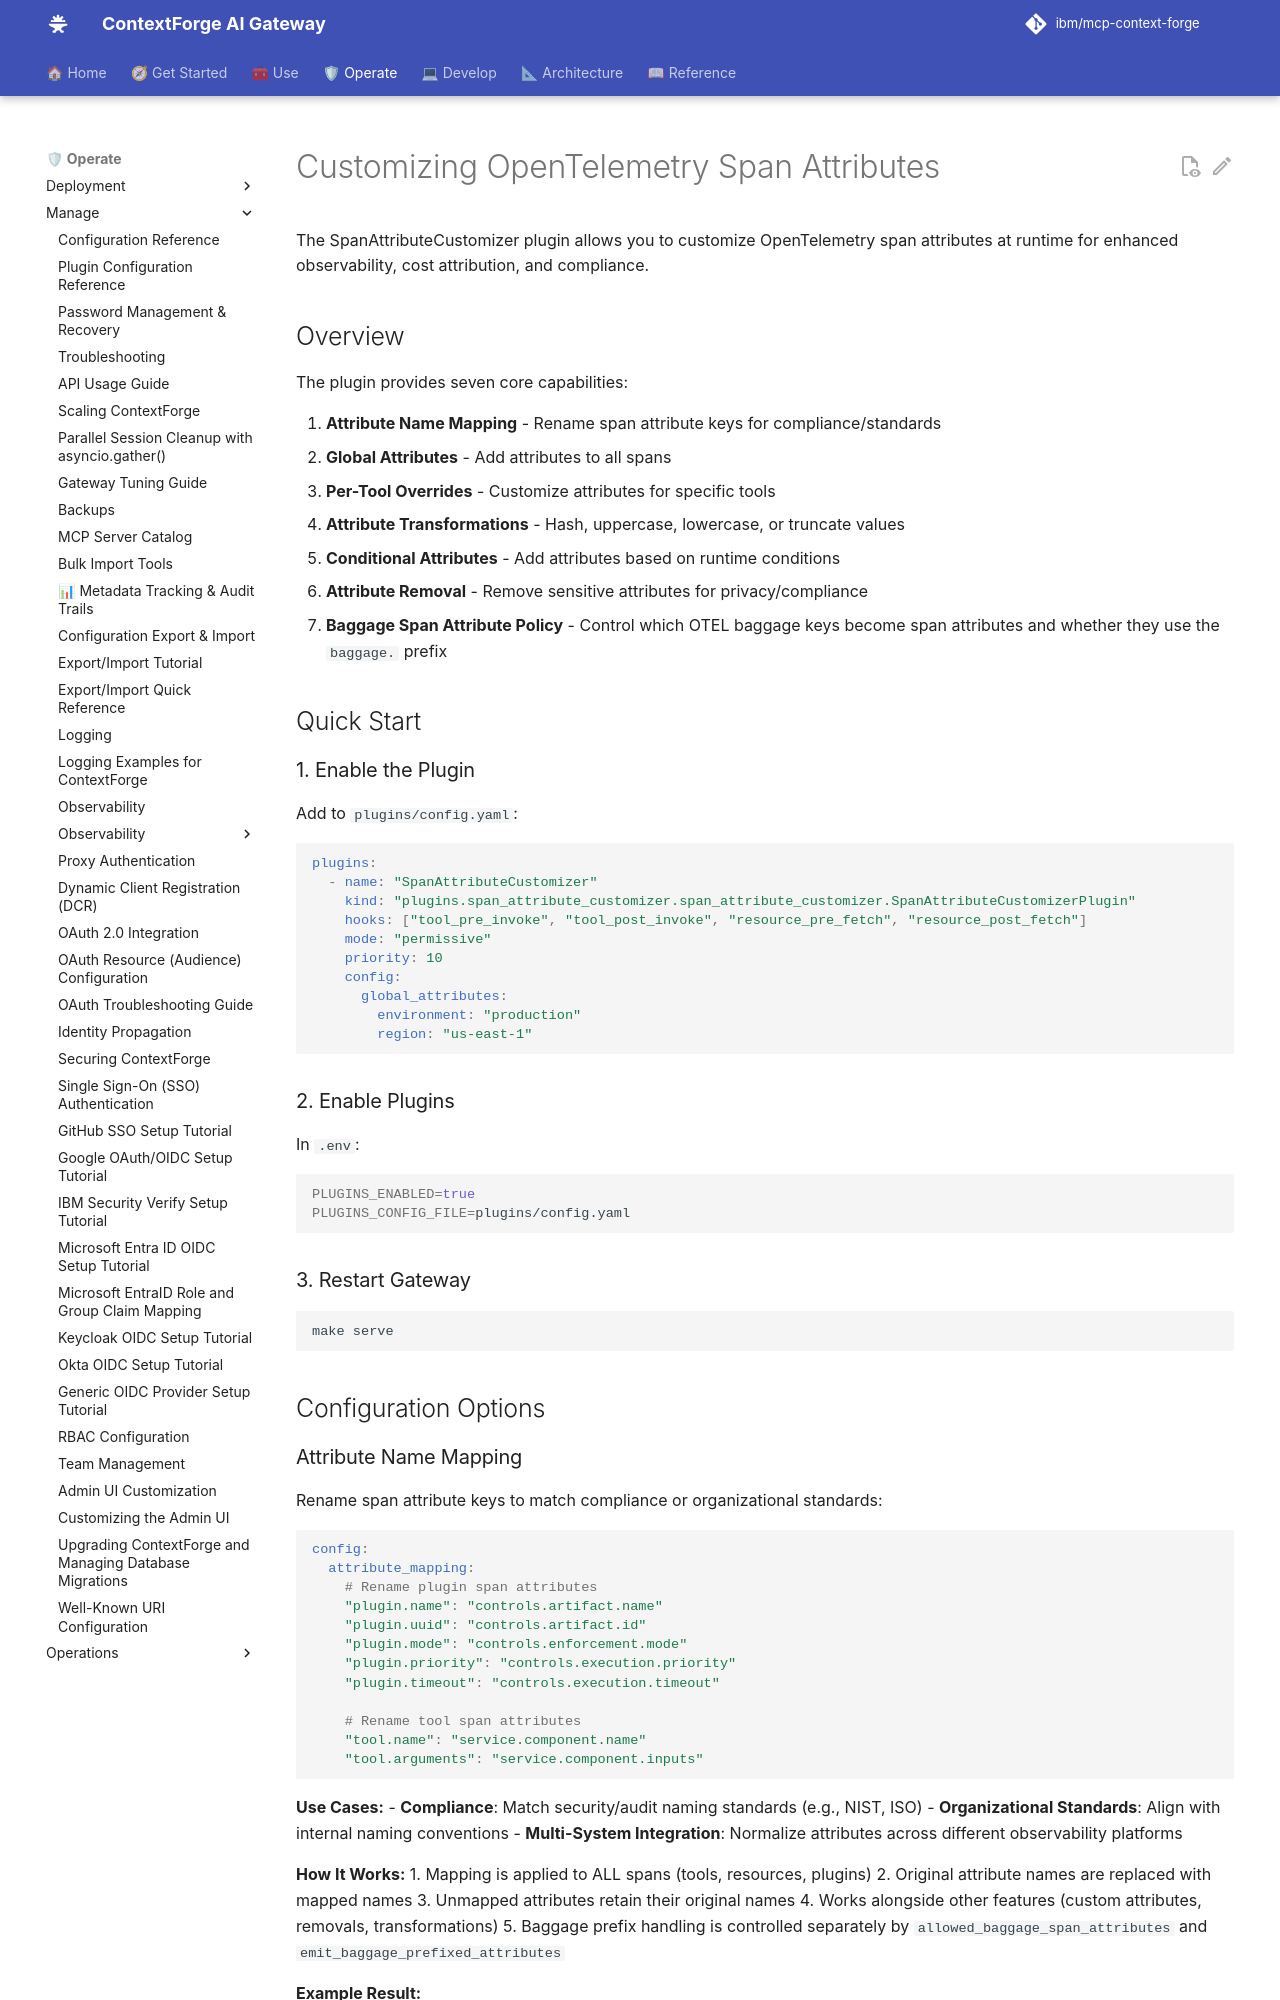

repository: IBM/mcp-context-forge · page: 1.1.x/manage/span-attribute-customization/index.html · generator: mkdocs

# Customizing OpenTelemetry Span Attributes

The SpanAttributeCustomizer plugin allows you to customize OpenTelemetry span attributes at runtime for enhanced observability, cost attribution, and compliance.

## Overview

The plugin provides seven core capabilities:

1. **Attribute Name Mapping** - Rename span attribute keys for compliance/standards
2. **Global Attributes** - Add attributes to all spans
3. **Per-Tool Overrides** - Customize attributes for specific tools
4. **Attribute Transformations** - Hash, uppercase, lowercase, or truncate values
5. **Conditional Attributes** - Add attributes based on runtime conditions
6. **Attribute Removal** - Remove sensitive attributes for privacy/compliance
7. **Baggage Span Attribute Policy** - Control which OTEL baggage keys become span attributes and whether they use the `baggage.` prefix

## Quick Start

### 1. Enable the Plugin

Add to `plugins/config.yaml`:

```yaml
plugins:
  - name: "SpanAttributeCustomizer"
    kind: "plugins.span_attribute_customizer.span_attribute_customizer.SpanAttributeCustomizerPlugin"
    hooks: ["tool_pre_invoke", "tool_post_invoke", "resource_pre_fetch", "resource_post_fetch"]
    mode: "permissive"
    priority: 10
    config:
      global_attributes:
        environment: "production"
        region: "us-east-1"
```

### 2. Enable Plugins

In `.env`:

```bash
PLUGINS_ENABLED=true
PLUGINS_CONFIG_FILE=plugins/config.yaml
```

### 3. Restart Gateway

```bash
make serve
```

## Configuration Options
